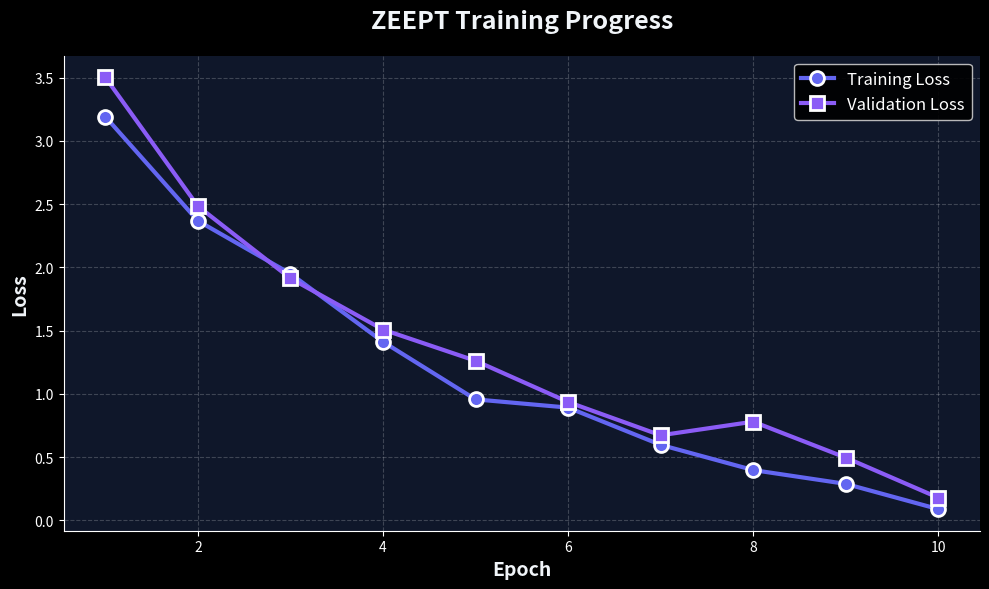
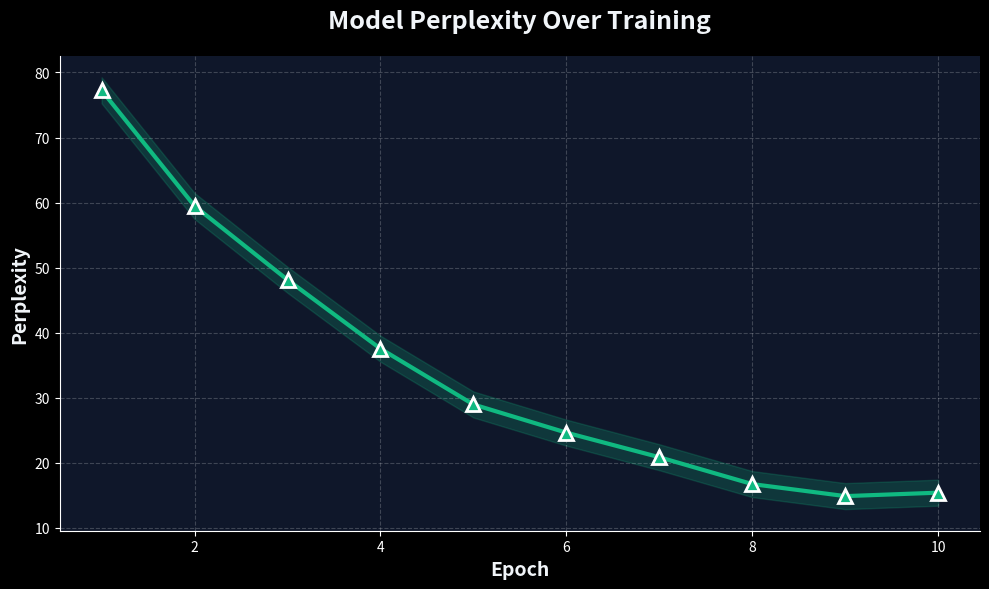
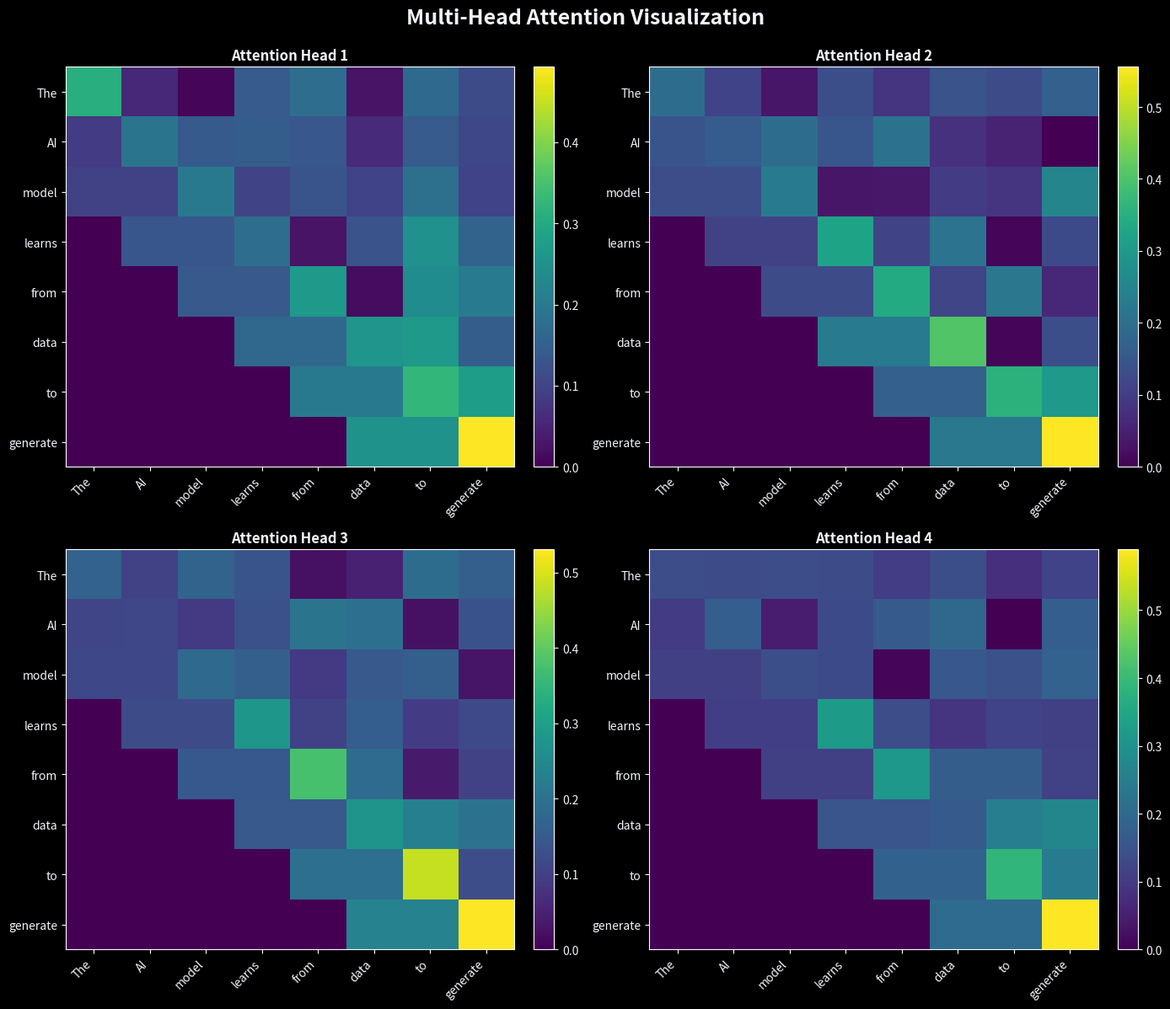
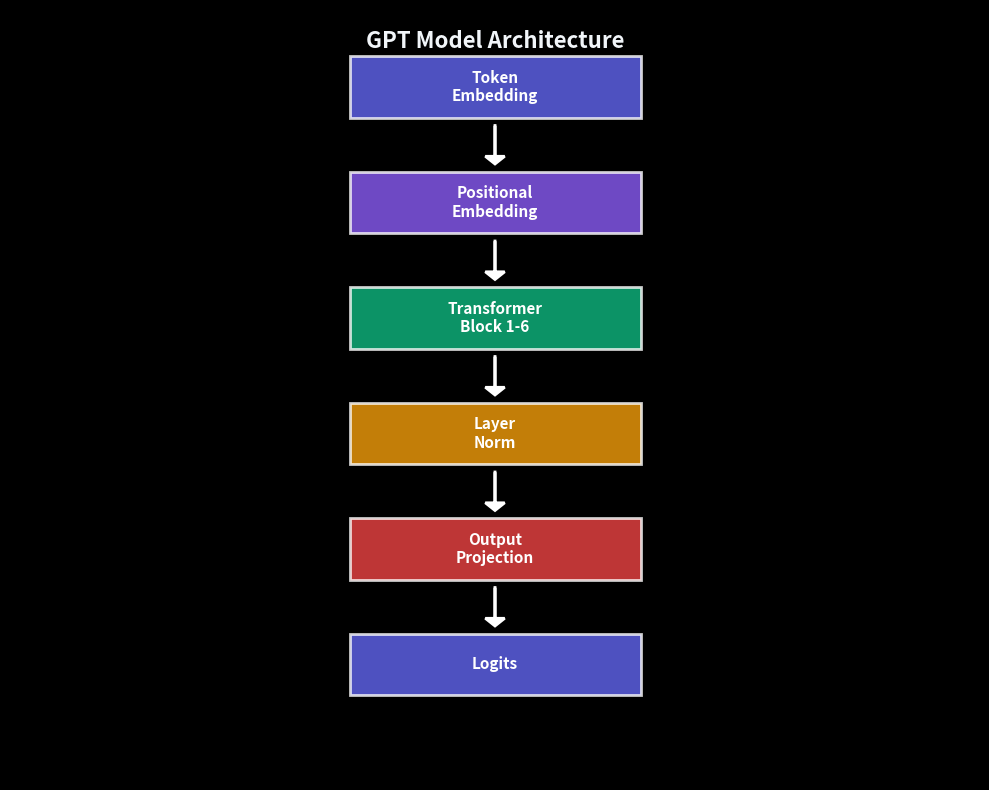

These charts were generated, in order, by the following Python code:
"""
Generate dummy plots and visualizations for README screenshots
"""

import matplotlib.pyplot as plt
import numpy as np
from pathlib import Path

# Create assets directory
assets_dir = Path("assets")
assets_dir.mkdir(exist_ok=True)

# Set style
plt.style.use('dark_background')

# 1. Training Loss Plot
fig, ax = plt.subplots(figsize=(10, 6), facecolor='#1e293b')
ax.set_facecolor('#0f172a')

epochs = np.arange(1, 11)
train_loss = 4.5 * np.exp(-0.3 * epochs) + np.random.normal(0, 0.08, 10)
val_loss = 4.2 * np.exp(-0.25 * epochs) + np.random.normal(0, 0.12, 10)

ax.plot(epochs, train_loss, 'o-', color='#6366f1', linewidth=3, markersize=10, label='Training Loss', markeredgewidth=2, markeredgecolor='white')
ax.plot(epochs, val_loss, 's-', color='#8b5cf6', linewidth=3, markersize=10, label='Validation Loss', markeredgewidth=2, markeredgecolor='white')

ax.set_xlabel('Epoch', fontsize=14, fontweight='bold', color='#f1f5f9')
ax.set_ylabel('Loss', fontsize=14, fontweight='bold', color='#f1f5f9')
ax.set_title('ZEEPT Training Progress', fontsize=18, fontweight='bold', color='#f1f5f9', pad=20)
ax.legend(fontsize=12, loc='upper right', framealpha=0.9)
ax.grid(True, alpha=0.2, linestyle='--')
ax.spines['top'].set_visible(False)
ax.spines['right'].set_visible(False)

plt.tight_layout()
plt.savefig(assets_dir / 'training_loss.png', dpi=300, bbox_inches='tight', facecolor='#1e293b')
plt.close()

# 2. Perplexity Plot
fig, ax = plt.subplots(figsize=(10, 6), facecolor='#1e293b')
ax.set_facecolor('#0f172a')

perplexity = 90 * np.exp(-0.3 * epochs) + 10 + np.random.normal(0, 1.5, 10)

ax.plot(epochs, perplexity, '^-', color='#10b981', linewidth=3, markersize=10, markeredgewidth=2, markeredgecolor='white')
ax.fill_between(epochs, perplexity - 2, perplexity + 2, alpha=0.2, color='#10b981')

ax.set_xlabel('Epoch', fontsize=14, fontweight='bold', color='#f1f5f9')
ax.set_ylabel('Perplexity', fontsize=14, fontweight='bold', color='#f1f5f9')
ax.set_title('Model Perplexity Over Training', fontsize=18, fontweight='bold', color='#f1f5f9', pad=20)
ax.grid(True, alpha=0.2, linestyle='--')
ax.spines['top'].set_visible(False)
ax.spines['right'].set_visible(False)

plt.tight_layout()
plt.savefig(assets_dir / 'perplexity.png', dpi=300, bbox_inches='tight', facecolor='#1e293b')
plt.close()

# 3. Attention Heatmap
fig, axes = plt.subplots(2, 2, figsize=(14, 12), facecolor='#1e293b')
tokens = ['The', 'AI', 'model', 'learns', 'from', 'data', 'to', 'generate']

for idx, ax in enumerate(axes.flat):
    ax.set_facecolor('#0f172a')

    # Create realistic attention pattern
    attention = np.random.rand(len(tokens), len(tokens))
    attention = np.triu(attention)  # Causal mask
    # Add diagonal emphasis
    for i in range(len(tokens)):
        attention[i, max(0, i-2):i+1] += 0.5
    attention = attention / (attention.sum(axis=1, keepdims=True) + 1e-10)

    im = ax.imshow(attention, cmap='viridis', aspect='auto', interpolation='nearest')
    ax.set_xticks(range(len(tokens)))
    ax.set_yticks(range(len(tokens)))
    ax.set_xticklabels(tokens, rotation=45, ha='right', color='#f1f5f9')
    ax.set_yticklabels(tokens, color='#f1f5f9')
    ax.set_title(f'Attention Head {idx + 1}', fontweight='bold', color='#f1f5f9', fontsize=12)

    cbar = plt.colorbar(im, ax=ax, fraction=0.046, pad=0.04)
    cbar.ax.tick_params(colors='#f1f5f9')

plt.suptitle('Multi-Head Attention Visualization', fontsize=18, fontweight='bold', color='#f1f5f9', y=0.995)
plt.tight_layout()
plt.savefig(assets_dir / 'attention_heatmap.png', dpi=300, bbox_inches='tight', facecolor='#1e293b')
plt.close()

# 4. Model Architecture Diagram (Simple)
fig, ax = plt.subplots(figsize=(10, 8), facecolor='#1e293b')
ax.set_facecolor('#0f172a')
ax.set_xlim(0, 10)
ax.set_ylim(0, 10)
ax.axis('off')

# Draw architecture components
components = [
    (5, 9, 'Token\nEmbedding', '#6366f1'),
    (5, 7.5, 'Positional\nEmbedding', '#8b5cf6'),
    (5, 6, 'Transformer\nBlock 1-6', '#10b981'),
    (5, 4.5, 'Layer\nNorm', '#f59e0b'),
    (5, 3, 'Output\nProjection', '#ef4444'),
    (5, 1.5, 'Logits', '#6366f1'),
]

for x, y, label, color in components:
    rect = plt.Rectangle((x-1.5, y-0.4), 3, 0.8, facecolor=color, edgecolor='white', linewidth=2, alpha=0.8)
    ax.add_patch(rect)
    ax.text(x, y, label, ha='center', va='center', fontsize=11, fontweight='bold', color='white')

    if y > 1.5:
        ax.arrow(x, y-0.5, 0, -0.4, head_width=0.2, head_length=0.1, fc='white', ec='white', linewidth=2)

ax.text(5, 9.5, 'GPT Model Architecture', ha='center', fontsize=16, fontweight='bold', color='#f1f5f9')

plt.tight_layout()
plt.savefig(assets_dir / 'architecture.png', dpi=300, bbox_inches='tight', facecolor='#1e293b')
plt.close()

print("Generated all demo plots in assets/")
print("  - training_loss.png")
print("  - perplexity.png")
print("  - attention_heatmap.png")
print("  - architecture.png")
